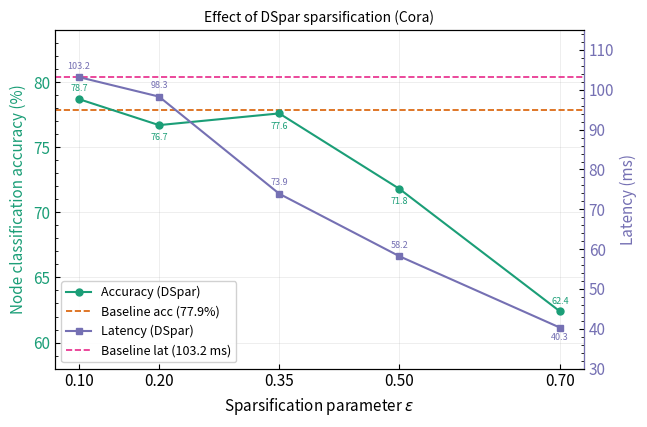

This chart was generated by the following Python code:
import matplotlib.pyplot as plt
import matplotlib.ticker as ticker
import numpy as np

# ── DATA ─────────────────────────────────────────────────────────────────────
# Fill in your measured values. epsilon values must match across both lists.

epsilon       = [0.1, 0.2, 0.35, 0.5, 0.7]

# Node classification accuracy (%) at each epsilon
accuracy      = [78.7, 76.7, 77.6, 71.8, 62.4]   # e.g. [77.2, 76.8, 76.1, 74.5, 71.3]

# Hardware latency (ms or cycles — pick one unit and label accordingly)
latency       = [103.2, 98.3, 73.9, 58.2, 40.3]   # e.g. [112, 98, 84, 71, 58]
latency_unit  = "Latency (ms)"                   # change unit label here if using cycles

# Baseline accuracy (horizontal dashed reference line)
baseline_acc  = 77.9    # e.g. 77.9  (trained on full unsparsified graph)
baseline_latency = 103.2

# ── STYLE ─────────────────────────────────────────────────────────────────────
ACC_COLOR     = "#1b9e77"   # blue  — accuracy
LAT_COLOR     = "#7570b3"   # red   — latency
BASELINE_COLOR= "#d95f02"
BASELINE_LATENCY_COLOR = "#e7298a"

plt.rcParams.update({
    "font.family":      "sans-serif",
    "font.size":        11,
    "axes.linewidth":   0.8,
    "xtick.direction":  "in",
    "ytick.direction":  "in",
})

# ── PLOT ──────────────────────────────────────────────────────────────────────
fig, ax1 = plt.subplots(figsize=(6.6, 4.4))

# --- Accuracy (left axis) ---
ax1.set_xlabel(r"Sparsification parameter $\epsilon$")
ax1.set_ylabel("Node classification accuracy (%)", color=ACC_COLOR)
ax1.tick_params(axis="y", labelcolor=ACC_COLOR)

if None not in accuracy:
    ax1.plot(epsilon, accuracy, color=ACC_COLOR, marker="o", markersize=5,
             linewidth=1.5, label="Accuracy (DSpar)", zorder=3)

if baseline_acc is not None:
    ax1.axhline(baseline_acc, color=BASELINE_COLOR, linestyle="--",
                linewidth=1.2, label=f"Baseline acc ({baseline_acc:.1f}%)")

ax1.set_xticks(epsilon)
ax1.yaxis.set_minor_locator(ticker.AutoMinorLocator())
ax1.grid(True, which="major", axis="both", alpha=0.25, linewidth=0.6)

for x, y in zip(epsilon, accuracy):
    edit = -0.5 if x == 0.7 or x == 0.1 else 1
    ax1.annotate(f"{y:.1f}", xy=(x, y), xytext=(0, edit * -11),
                 textcoords="offset points", ha="center", fontsize=6.5,
                 color=ACC_COLOR)

ax1.set_ylim(58, 84)

# --- Latency (right axis) ---
ax2 = ax1.twinx()
ax2.set_ylabel(latency_unit, color=LAT_COLOR)
ax2.tick_params(axis="y", labelcolor=LAT_COLOR)
ax2.spines["right"].set_edgecolor(LAT_COLOR)

if None not in latency:
    ax2.plot(epsilon, latency, color=LAT_COLOR, marker="s", markersize=5,
             linewidth=1.5, linestyle="-", label="Latency (DSpar)", zorder=3)

if baseline_latency is not None:
    ax2.axhline(baseline_latency, color=BASELINE_LATENCY_COLOR, linestyle="--",
                linewidth=1.2, label=f"Baseline lat ({baseline_latency:.1f} ms)")

ax2.yaxis.set_minor_locator(ticker.AutoMinorLocator())

for x, y in zip(epsilon, latency):
    edit = -1.5 if x == 0.7 else 1
    ax2.annotate(f"{y:g}", xy=(x, y), xytext=(0, edit * 6),
                 textcoords="offset points", ha="center", fontsize=6.5,
                 color=LAT_COLOR)

ax2.set_ylim(30, 115)

# --- Legend (combined from both axes) ---
lines1, labels1 = ax1.get_legend_handles_labels()
lines2, labels2 = ax2.get_legend_handles_labels()
ax1.legend(lines1 + lines2, labels1 + labels2,
           loc="lower left", framealpha=0.9, fontsize=9)

# --- Dataset annotation (optional — remove if not wanted) ---
ax1.set_title("Effect of DSpar sparsification (Cora)", fontsize=10, pad=6)

plt.tight_layout()
plt.savefig("dspar_results.pdf", dpi=300, bbox_inches="tight")
plt.savefig("dspar_results.png", dpi=300, bbox_inches="tight")
print("Saved dspar_results.pdf and dspar_results.png")
